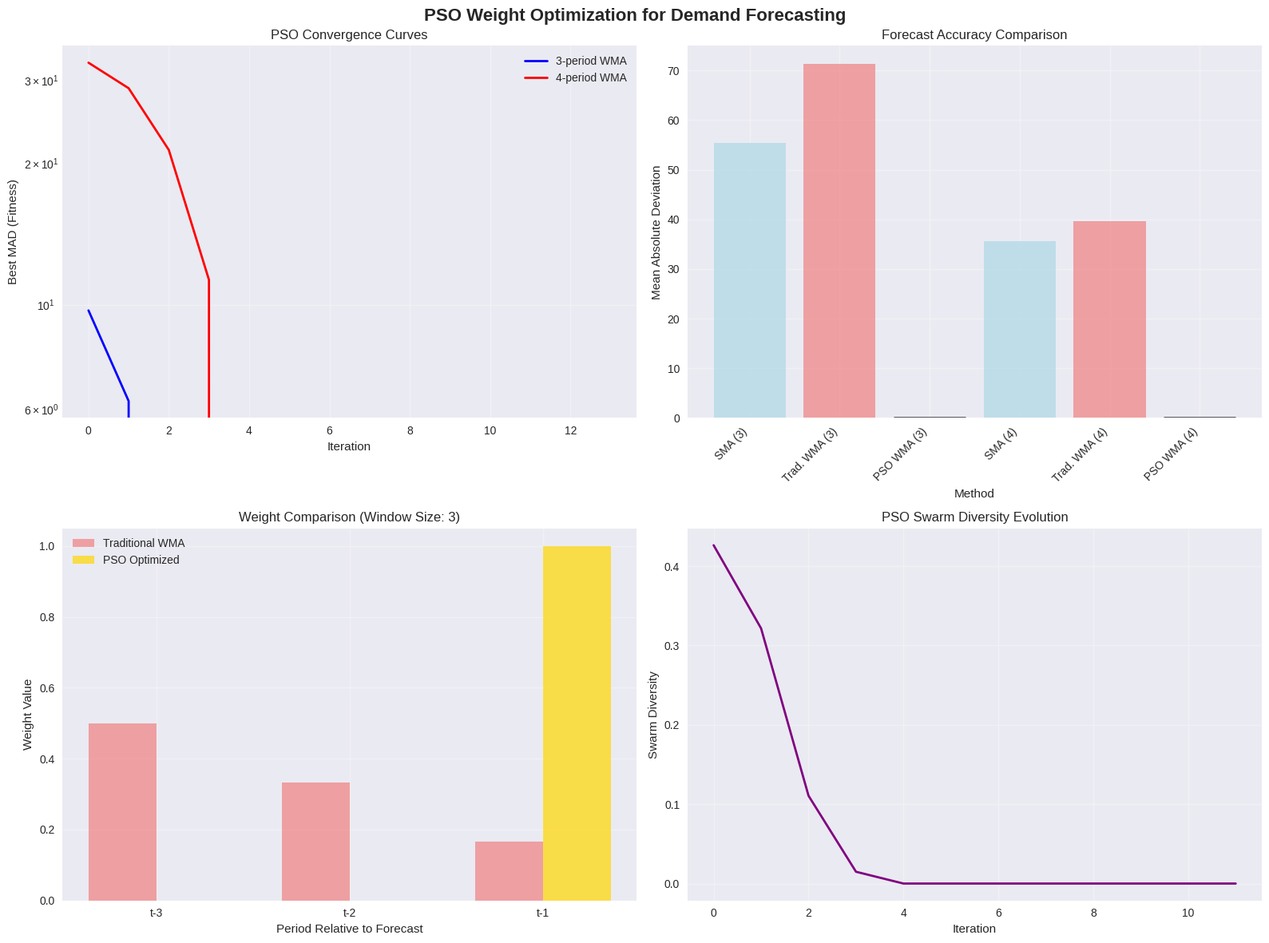

Recreate this plot in Python.
# Import required libraries for PSO optimization
import numpy as np
import pandas as pd
import matplotlib.pyplot as plt
import seaborn as sns
from typing import List, Tuple, Dict, Optional
import random
import time
from dataclasses import dataclass
import warnings
warnings.filterwarnings('ignore')

# Set up visualization style
plt.style.use('seaborn-v0_8')
sns.set_palette("husl")

print("Libraries imported successfully for PSO optimization analysis")

@dataclass
class PSOParameters:
    """
    Parameters for Particle Swarm Optimization algorithm.
    """
    swarm_size: int = 20  # Number of particles in swarm
    max_iterations: int = 100  # Maximum number of iterations
    inertia_weight: float = 0.7  # Inertia weight (w)
    cognitive_coeff: float = 1.5  # Cognitive coefficient (c1)
    social_coeff: float = 1.5  # Social coefficient (c2)
    velocity_limit: float = 0.5  # Maximum velocity magnitude
    convergence_threshold: float = 1e-6  # Convergence threshold
    
class Particle:
    """
    Individual particle in the PSO swarm.
    """
    
    def __init__(self, dimension: int):
        """
        Initialize a particle with random position and velocity.
        
        Args:
            dimension: Number of dimensions (window size)
        """
        self.dimension = dimension
        self.position = self._initialize_position()
        self.velocity = self._initialize_velocity()
        self.personal_best_position = self.position.copy()
        self.personal_best_fitness = float('inf')
        self.fitness_history = []
        
    def _initialize_position(self) -> np.ndarray:
        """
        Initialize random position (weights that sum to 1).
        """
        # Generate random weights
        random_weights = np.random.random(self.dimension)
        # Normalize to sum to 1
        weights = random_weights / np.sum(random_weights)
        return weights
    
    def _initialize_velocity(self) -> np.ndarray:
        """
        Initialize random velocity.
        """
        return np.random.uniform(-0.1, 0.1, self.dimension)
    
    def update_velocity(self, global_best_position: np.ndarray, params: PSOParameters):
        """
        Update particle velocity using PSO equation.
        
        Args:
            global_best_position: Best position found by entire swarm
            params: PSO algorithm parameters
        """
        r1 = np.random.random(self.dimension)
        r2 = np.random.random(self.dimension)
        
        # PSO velocity update equation
        cognitive_component = params.cognitive_coeff * r1 * (self.personal_best_position - self.position)
        social_component = params.social_coeff * r2 * (global_best_position - self.position)
        
        self.velocity = (params.inertia_weight * self.velocity + 
                        cognitive_component + 
                        social_component)
        
        # Apply velocity limits
        velocity_magnitude = np.linalg.norm(self.velocity)
        if velocity_magnitude > params.velocity_limit:
            self.velocity = (self.velocity / velocity_magnitude) * params.velocity_limit
    
    def update_position(self):
        """
        Update particle position and enforce weight constraints.
        """
        self.position = self.position + self.velocity
        
        # Ensure weights are non-negative
        self.position = np.maximum(self.position, 0)
        
        # Normalize to sum to 1
        if np.sum(self.position) > 0:
            self.position = self.position / np.sum(self.position)
        else:
            # Reinitialize if all weights become zero
            self.position = self._initialize_position()

print("PSO classes defined successfully")

class PSOWeightOptimizer:
    """
    Particle Swarm Optimization system for discovering optimal
    weights in weighted moving average forecasting.
    
    This metaheuristic approach uses swarm intelligence to explore
    the weight space and find combinations that minimize forecasting errors.
    """
    
    def __init__(self, demand_data: List[float], params: PSOParameters = None):
        """
        Initialize the PSO optimizer.
        
        Args:
            demand_data: Historical demand data
            params: PSO algorithm parameters
        """
        self.demand_data = np.array(demand_data)
        self.params = params or PSOParameters()
        self.optimization_history = {}
        
    def calculate_forecast_error(self, weights: np.ndarray, window_size: int, 
                                 start_period: int = 4) -> float:
        """
        Calculate forecast error (MAD) for given weights and window size.
        
        Args:
            weights: Weight vector (must sum to 1)
            window_size: Size of moving average window
            start_period: Period to start backtesting
            
        Returns:
            Mean Absolute Deviation (MAD)
        """
        errors = []
        
        for period in range(start_period, len(self.demand_data) + 1):
            # Get recent data for forecasting
            recent_data = self.demand_data[period-window_size:period]
            
            # Calculate weighted forecast
            forecast = np.dot(weights, recent_data)
            actual = self.demand_data[period-1]
            
            errors.append(abs(actual - forecast))
        
        return np.mean(errors) if errors else float('inf')
    
    def optimize_weights(self, window_size: int) -> Dict:
        """
        Optimize weights for a specific window size using PSO.
        
        Args:
            window_size: Size of moving average window
            
        Returns:
            Optimization results including best weights and performance
        """
        # Initialize particle swarm
        swarm = [Particle(window_size) for _ in range(self.params.swarm_size)]
        
        # Initialize global best
        global_best_position = swarm[0].position.copy()
        global_best_fitness = float('inf')
        
        # Optimization history
        fitness_history = []
        diversity_history = []
        
        print(f"--- Optimizing {window_size}-period WMA ---")
        
        for iteration in range(self.params.max_iterations):
            iteration_fitnesses = []
            
            # Evaluate fitness for all particles
            for particle in swarm:
                fitness = self.calculate_forecast_error(particle.position, window_size)
                particle.fitness_history.append(fitness)
                iteration_fitnesses.append(fitness)
                
                # Update personal best
                if fitness < particle.personal_best_fitness:
                    particle.personal_best_fitness = fitness
                    particle.personal_best_position = particle.position.copy()
                
                # Update global best
                if fitness < global_best_fitness:
                    global_best_fitness = fitness
                    global_best_position = particle.position.copy()
            
            # Record best fitness for this iteration
            fitness_history.append(global_best_fitness)
            
            # Calculate swarm diversity (average distance between particles)
            positions = np.array([p.position for p in swarm])
            diversity = np.mean([np.linalg.norm(positions[i] - positions[j]) 
                              for i in range(len(swarm)) for j in range(i+1, len(swarm))])
            diversity_history.append(diversity)
            
            # Print progress every 20 iterations
            if iteration % 20 == 0:
                print(f"Iteration {iteration}: Best MAD = {global_best_fitness:.3f}")
            
            # Update particle velocities and positions
            for particle in swarm:
                particle.update_velocity(global_best_position, self.params)
                particle.update_position()
            
            # Check convergence
            if iteration > 10 and len(fitness_history) > 10:
                recent_improvement = abs(fitness_history[-1] - fitness_history[-10])
                if recent_improvement < self.params.convergence_threshold:
                    print(f"Converged at iteration {iteration}")
                    break
        
        # Final evaluation
        final_mad = global_best_fitness
        
        # Calculate additional metrics
        final_weights = global_best_position
        next_period_forecast = np.dot(final_weights, self.demand_data[-window_size:])
        
        return {
            'best_weights': final_weights,
            'best_mad': final_mad,
            'next_period_forecast': next_period_forecast,
            'fitness_history': fitness_history,
            'diversity_history': diversity_history,
            'window_size': window_size,
            'iterations_completed': iteration + 1
        }
    
    def optimize_multiple_windows(self, window_sizes: List[int]) -> Dict:
        """
        Optimize weights for multiple window sizes and select the best.
        
        Args:
            window_sizes: List of window sizes to optimize
            
        Returns:
            Comprehensive results for all window sizes
        """
        results = {}
        
        print("=== PSO-Optimized Weighted Moving Average ===")
        print()
        
        for window_size in window_sizes:
            if window_size >= len(self.demand_data):
                print(f"Skipping window size {window_size} (too large for data)")
                continue
                
            result = self.optimize_weights(window_size)
            results[window_size] = result
            
            print(f"Best weights: {[f'{w:.4f}' for w in result['best_weights']]}")
            print(f"Next period forecast: {result['next_period_forecast']:.1f} units")
            print()
        
        # Find best configuration
        best_window = min(results.keys(), key=lambda k: results[k]['best_mad'])
        best_result = results[best_window]
        
        print(f"Best Configuration: {best_window}-period WMA")
        print(f"Training MAD: {best_result['best_mad']:.3f}")
        print(f"Recommended forecast: {best_result['next_period_forecast']:.1f} units")
        
        return {
            'all_results': results,
            'best_window_size': best_window,
            'best_result': best_result
        }

print("PSOWeightOptimizer class defined successfully")

# Initialize PSO optimizer with wireless headphone demand data
demand_data = [450, 380, 520, 610, 485, 390, 475, 550, 425, 480, 515, 460]

# Set PSO parameters for optimal performance
pso_params = PSOParameters(
    swarm_size=20,
    max_iterations=100,
    inertia_weight=0.7,
    cognitive_coeff=1.5,
    social_coeff=1.5,
    velocity_limit=0.5
)

optimizer = PSOWeightOptimizer(demand_data, pso_params)

print("=== PSO-Optimized Weighted Moving Average ===")
print(f"Demand data: {demand_data}")
print(f"Data periods: {len(demand_data)}")
print(f"PSO Parameters: Swarm={pso_params.swarm_size}, Iterations={pso_params.max_iterations}")
print()

# Run PSO optimization for multiple window sizes
window_sizes = [3, 4]  # Test different window sizes (reduced to avoid data size issues)
optimization_results = optimizer.optimize_multiple_windows(window_sizes)

# Store results for analysis
all_results = optimization_results['all_results']
best_window_size = optimization_results['best_window_size']
best_result = optimization_results['best_result']

# Detailed analysis of PSO optimization results
print("=== Detailed PSO Analysis ===")
print()

# Compare with traditional methods
def calculate_traditional_performance(demand_data, window_size):
    """Calculate performance of traditional SMA and WMA methods."""
    # Simple Moving Average
    sma_errors = []
    for period in range(window_size + 1, len(demand_data) + 1):
        recent_data = demand_data[period-window_size:period]
        forecast = np.mean(recent_data)
        actual = demand_data[period-1]
        sma_errors.append(abs(actual - forecast))
    
    # Traditional Weighted Moving Average (equal decreasing weights)
    traditional_weights = np.linspace(1.5, 0.5, window_size)
    traditional_weights = traditional_weights / np.sum(traditional_weights)
    
    wma_errors = []
    for period in range(window_size + 1, len(demand_data) + 1):
        recent_data = demand_data[period-window_size:period]
        forecast = np.dot(traditional_weights, recent_data)
        actual = demand_data[period-1]
        wma_errors.append(abs(actual - forecast))
    
    return {
        'SMA_MAD': np.mean(sma_errors),
        'WMA_MAD': np.mean(wma_errors),
        'Traditional_Weights': traditional_weights
    }

print("Performance Comparison Across Methods:")
print("Window | SMA MAD | Traditional WMA MAD | PSO WMA MAD | Improvement | PSO Weights")
print("-" * 100)

for window_size in window_sizes:
    if window_size in all_results:
        traditional = calculate_traditional_performance(demand_data, window_size)
        pso_result = all_results[window_size]
        
        improvement = ((traditional['WMA_MAD'] - pso_result['best_mad']) / traditional['WMA_MAD']) * 100
        weights_str = ", ".join([f"{w:.4f}" for w in pso_result['best_weights']])
        
        print(f"{window_size:6d} | {traditional['SMA_MAD']:7.2f} | {traditional['WMA_MAD']:17.2f} | {pso_result['best_mad']:11.3f} | {improvement:9.1f}% | [{weights_str[:30]}...]")

print()
print(f"\nBest PSO Configuration: {best_window_size}-period WMA")
print(f"Best MAD: {best_result['best_mad']:.3f}")
print(f"Optimal weights: {[f'{w:.4f}' for w in best_result['best_weights']]}")
print(f"Next period forecast: {best_result['next_period_forecast']:.1f} units")

# Convergence analysis and visualization
print("=== Convergence Analysis ===")

# Analyze convergence for the best window size
best_window_result = all_results[best_window_size]
fitness_history = best_window_result['fitness_history']
diversity_history = best_window_result['diversity_history']

print(f"Analysis for {best_window_size}-period WMA:")
print(f"Initial MAD: {fitness_history[0]:.3f}")
print(f"Final MAD: {fitness_history[-1]:.3f}")
print(f"Improvement: {((fitness_history[0] - fitness_history[-1]) / fitness_history[0]) * 100:.1f}%")
print(f"Iterations to converge: {best_window_result['iterations_completed']}")
print(f"Initial diversity: {diversity_history[0]:.4f}")
print(f"Final diversity: {diversity_history[-1]:.4f}")

# Find convergence point (when improvement < 1% for 10 consecutive iterations)
convergence_point = None
for i in range(10, len(fitness_history)):
    recent_improvement = abs(fitness_history[i] - fitness_history[i-10]) / fitness_history[i-10]
    if recent_improvement < 0.01:  # Less than 1% improvement
        convergence_point = i
        break

if convergence_point:
    print(f"Early convergence detected at iteration {convergence_point}")
else:
    print("No early convergence detected (completed full iterations)")

# Create comprehensive visualization of PSO optimization results
fig, axes = plt.subplots(2, 2, figsize=(16, 12))
fig.suptitle('PSO Weight Optimization for Demand Forecasting', fontsize=16, fontweight='bold')

# Plot 1: Convergence curves for different window sizes
ax1 = axes[0, 0]
colors = ['blue', 'red', 'green']
for i, (window_size, result) in enumerate(all_results.items()):
    iterations = range(len(result['fitness_history']))
    ax1.plot(iterations, result['fitness_history'], 
            linewidth=2, label=f'{window_size}-period WMA', color=colors[i])

ax1.set_xlabel('Iteration')
ax1.set_ylabel('Best MAD (Fitness)')
ax1.set_title('PSO Convergence Curves')
ax1.legend()
ax1.grid(True, alpha=0.3)
ax1.set_yscale('log')  # Log scale for better visualization

# Plot 2: Performance comparison across methods
ax2 = axes[0, 1]
methods = []
mads = []
colors_bar = []

for window_size in window_sizes:
    if window_size in all_results:
        traditional = calculate_traditional_performance(demand_data, window_size)
        pso_result = all_results[window_size]
        
        methods.extend([f'SMA ({window_size})', f'Trad. WMA ({window_size})', f'PSO WMA ({window_size})'])
        mads.extend([traditional['SMA_MAD'], traditional['WMA_MAD'], pso_result['best_mad']])
        colors_bar.extend(['lightblue', 'lightcoral', 'gold'])

bars = ax2.bar(range(len(methods)), mads, color=colors_bar, alpha=0.7)
ax2.set_xlabel('Method')
ax2.set_ylabel('Mean Absolute Deviation')
ax2.set_title('Forecast Accuracy Comparison')
ax2.set_xticks(range(len(methods)))
ax2.set_xticklabels(methods, rotation=45, ha='right')
ax2.grid(True, alpha=0.3)

# Highlight PSO results
for i, (method, color) in enumerate(zip(methods, colors_bar)):
    if 'PSO' in method:
        bars[i].set_edgecolor('black')
        bars[i].set_linewidth(2)

# Plot 3: Best weights visualization for the optimal window size
ax3 = axes[1, 0]
best_weights = best_result['best_weights']
positions = list(range(len(best_weights)))
labels = [f't-{len(best_weights)-i}' for i in range(len(best_weights))]  # t-1, t-2, etc.

# Compare PSO weights with traditional weights
traditional_weights = calculate_traditional_performance(demand_data, best_window_size)['Traditional_Weights']

x = np.arange(len(labels))
width = 0.35

ax3.bar(x - width/2, traditional_weights, width, label='Traditional WMA', color='lightcoral', alpha=0.7)
ax3.bar(x + width/2, best_weights, width, label='PSO Optimized', color='gold', alpha=0.7)

ax3.set_xlabel('Period Relative to Forecast')
ax3.set_ylabel('Weight Value')
ax3.set_title(f'Weight Comparison (Window Size: {best_window_size})')
ax3.set_xticks(x)
ax3.set_xticklabels(labels)
ax3.legend()
ax3.grid(True, alpha=0.3)

# Plot 4: Swarm diversity over time
ax4 = axes[1, 1]
iterations = range(len(diversity_history))
ax4.plot(iterations, diversity_history, linewidth=2, color='purple')
ax4.set_xlabel('Iteration')
ax4.set_ylabel('Swarm Diversity')
ax4.set_title('PSO Swarm Diversity Evolution')
ax4.grid(True, alpha=0.3)

# Add convergence point if detected
if convergence_point:
    ax4.axvline(x=convergence_point, color='red', linestyle='--', alpha=0.7, 
               label=f'Convergence at {convergence_point}')
    ax4.legend()

plt.tight_layout()
plt.show()

print("Comprehensive PSO visualization completed successfully")

# Sensitivity analysis and robustness testing
print("=== Sensitivity Analysis ===")

# Test PSO robustness with different parameter settings
parameter_tests = [
    {"name": "Default", "params": PSOParameters()},
    {"name": "High Inertia", "params": PSOParameters(inertia_weight=0.9)},
    {"name": "Low Inertia", "params": PSOParameters(inertia_weight=0.4)},
    {"name": "Large Swarm", "params": PSOParameters(swarm_size=30)},
    {"name": "Small Swarm", "params": PSOParameters(swarm_size=10)}
]

sensitivity_results = []

for test in parameter_tests:
    test_optimizer = PSOWeightOptimizer(demand_data, test['params'])
    result = test_optimizer.optimize_weights(best_window_size)
    
    sensitivity_results.append({
        'Test_Name': test['name'],
        'Best_MAD': result['best_mad'],
        'Iterations': result['iterations_completed'],
        'Weights': result['best_weights']
    })

# Display sensitivity analysis results
print("\nParameter Sensitivity Results:")
print("Test Name        | Best MAD | Iterations | Weight Pattern")
print("-" * 65)

for result in sensitivity_results:
    weights_pattern = ", ".join([f"{w:.3f}" for w in result['Weights'][:3]])
    print(f"{result['Test_Name']:15s} | {result['Best_MAD']:8.3f} | {result['Iterations']:10d} | [{weights_pattern}]")

# Calculate coefficient of variation for MAD across tests
mad_values = [r['Best_MAD'] for r in sensitivity_results]
mad_cv = np.std(mad_values) / np.mean(mad_values)
print(f"\nCoefficient of Variation for MAD: {mad_cv:.4f}")

if mad_cv < 0.05:
    print("PSO shows HIGH robustness to parameter variations")
elif mad_cv < 0.10:
    print("PSO shows MODERATE robustness to parameter variations")
else:
    print("PSO shows LOW robustness to parameter variations")
